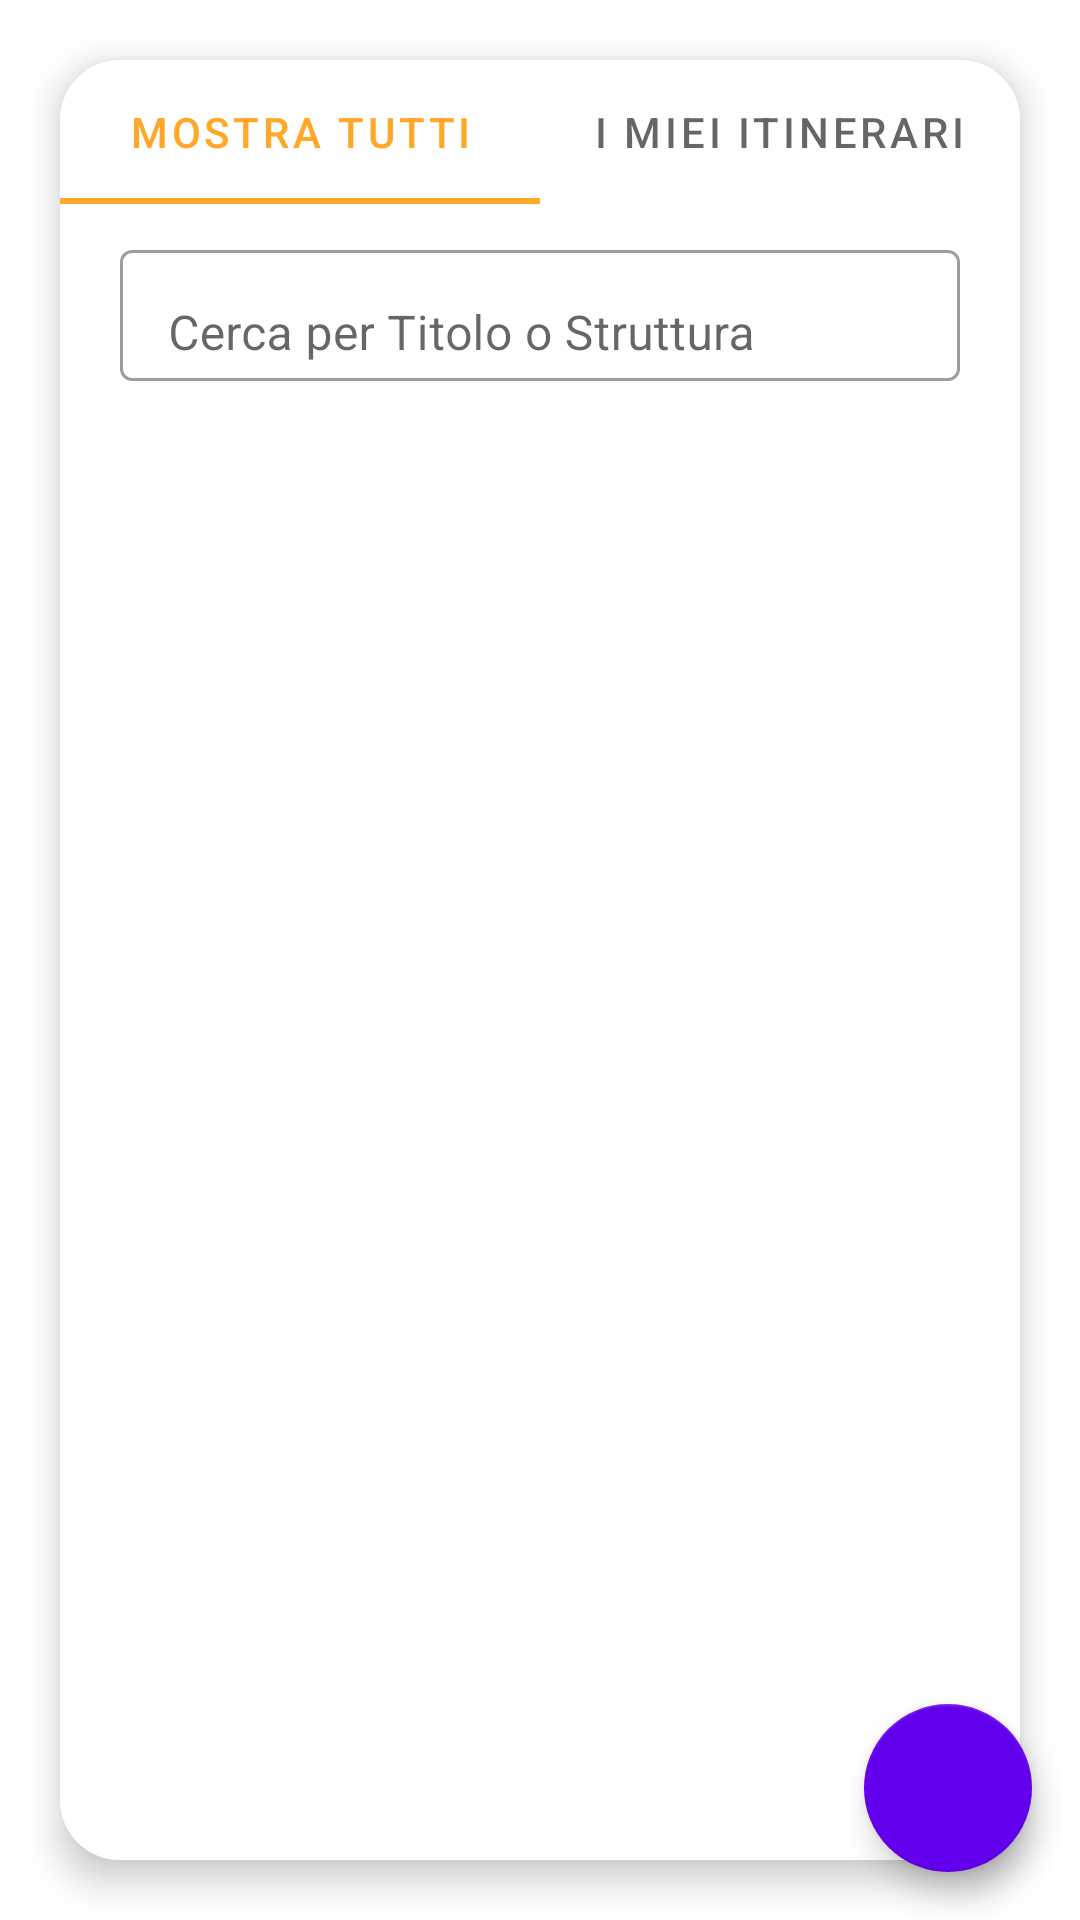

Produce the Android XML layout that renders to this screen, including the resource entries it uses.
<!-- AndroidManifest.xml: application theme Theme.Eculture -->
<!-- res/layout/fragment_list_tours.xml -->
<?xml version="1.0" encoding="utf-8"?>
<RelativeLayout xmlns:android="http://schemas.android.com/apk/res/android"
    xmlns:app="http://schemas.android.com/apk/res-auto"


    android:layout_width="match_parent"
    android:layout_height="match_parent">
    <ScrollView
        android:layout_width="fill_parent"
        android:layout_height="fill_parent"
        android:fillViewport="true">

        <LinearLayout
            android:layout_width="match_parent"
            android:layout_height="wrap_content"
            android:orientation="vertical"
            android:layout_gravity="top">


            <com.google.android.material.card.MaterialCardView
                android:id="@+id/alertBoxToursFrag"
                android:visibility="gone"
                android:layout_width="match_parent"
                android:layout_height="wrap_content"
                android:orientation="horizontal"
                app:cardBackgroundColor="@color/redAlert"
                app:cardPreventCornerOverlap="true"
                app:cardCornerRadius="@dimen/dp20"
                android:layout_margin="@dimen/dp20"
                android:layout_marginTop="@dimen/dp10"
                app:cardElevation="7dp">
                <LinearLayout
                    android:layout_width="match_parent"
                    android:layout_height="wrap_content"
                    android:layout_weight="2"
                    android:orientation="vertical"
                    android:layout_marginLeft="20dp"
                    android:padding="16dp">

                    <TextView
                        android:id="@+id/notification"
                        android:textColor="@color/redAlertText"
                        android:layout_width="match_parent"
                        android:layout_height="wrap_content"
                        android:text="@string/connection_alert_box_title"
                        android:textAppearance="?attr/textAppearanceHeadline6" />

                    <TextView
                        android:id="@+id/notification_desc"
                        android:textColor="@color/redAlertText"
                        android:layout_width="match_parent"
                        android:layout_height="wrap_content"
                        android:text="@string/connection_alert_box_description"
                        android:textAppearance="?attr/textAppearanceBody2" />
                </LinearLayout>
            </com.google.android.material.card.MaterialCardView>

            <com.google.android.material.card.MaterialCardView
                android:layout_width="match_parent"
                android:layout_height="match_parent"
                app:cardBackgroundColor="@android:color/white"
                app:cardElevation="7dp"
                app:cardPreventCornerOverlap="true"
                app:cardCornerRadius="@dimen/dp20"
                android:layout_margin="@dimen/dp20">

                <LinearLayout
                    android:layout_width="match_parent"
                    android:layout_height="match_parent"
                    android:orientation="vertical">

                    <com.google.android.material.tabs.TabLayout
                        android:id="@+id/tour_tab_container"
                        android:layout_width="match_parent"
                        android:layout_height="wrap_content">

                        <com.google.android.material.tabs.TabItem
                            android:id="@+id/tab_all"
                            android:layout_width="wrap_content"
                            android:layout_height="wrap_content"
                            android:text="@string/tour_tab_all"/>

                        <com.google.android.material.tabs.TabItem
                            android:id="@+id/tab_me"
                            android:layout_width="wrap_content"
                            android:layout_height="wrap_content"
                            android:text="@string/tour_tab_only_me"/>

                    </com.google.android.material.tabs.TabLayout>


                    <com.google.android.material.textfield.TextInputLayout
                        style="@style/Widget.MaterialComponents.TextInputLayout.OutlinedBox"
                        android:id="@+id/search_tours_container"
                        android:layout_width="match_parent"
                        android:layout_height="wrap_content"
                        android:layout_marginHorizontal="@dimen/dp20"
                        android:layout_marginVertical="@dimen/dp10"
                        android:hint="@string/tour_search_hint">

                        <com.google.android.material.textfield.TextInputEditText
                            android:id="@+id/search_tours"
                            android:layout_width="match_parent"
                            android:layout_height="wrap_content"
                            android:paddingBottom="@dimen/dp05"
                            android:inputType="textImeMultiLine"
                            android:textColor="@color/buttonColor"/>

                    </com.google.android.material.textfield.TextInputLayout>


                    <androidx.core.widget.NestedScrollView
                        android:layout_width="match_parent"
                        android:layout_height="match_parent"
                        android:background="@color/gridBackgroundColor"
                        android:paddingVertical="@dimen/dp20"
                        app:cardCornerRadius="@dimen/dp20"
                        app:cardElevation="@dimen/dp10"
                        app:layout_behavior="@string/appbar_scrolling_view_behavior">

                        <androidx.recyclerview.widget.RecyclerView
                            android:id="@+id/recycler_view"
                            android:layout_width="match_parent"
                            android:layout_height="match_parent" />

                    </androidx.core.widget.NestedScrollView>
                </LinearLayout>
            </com.google.android.material.card.MaterialCardView>
        </LinearLayout>
    </ScrollView>

    <androidx.constraintlayout.widget.ConstraintLayout
        android:layout_width="match_parent"
        android:layout_height="match_parent">
        <com.google.android.material.floatingactionbutton.FloatingActionButton
            android:id="@+id/addPointOfInterestPlaces"
            android:layout_width="wrap_content"
            android:layout_height="wrap_content"
            android:layout_margin="16dp"
            android:layout_gravity="bottom|end"
            android:clickable="true"
            app:tint="@color/white"
            app:srcCompat="@drawable/plus_white"
            app:layout_constraintBottom_toBottomOf="parent"
            app:layout_constraintRight_toRightOf="parent"/>
    </androidx.constraintlayout.widget.ConstraintLayout>


</RelativeLayout>
<!-- resources referenced by this layout -->
<resources>
  <color name="buttonColor">#787878</color>
  <color name="gridBackgroundColor">#FFFFFF</color>
  <color name="redAlert">#f8d7da</color>
  <color name="redAlertText">#842029</color>
  <color name="white">#FFFFFFFF</color>
  <dimen name="dp05">5dp</dimen>
  <dimen name="dp10">10dp</dimen>
  <dimen name="dp20">20dp</dimen>
  <string name="connection_alert_box_description">Le modifiche apportate verranno salvate una volta che la connessione sarà risatabilita.</string>
  <string name="connection_alert_box_title">Connessione assente</string>
  <string name="tour_search_hint">Cerca per Titolo o Struttura</string>
  <string name="tour_tab_all">Mostra tutti</string>
  <string name="tour_tab_only_me">I miei itinerari</string>
  <style name="Theme.Eculture" parent="Theme.MaterialComponents.Light">
          
          <item name="colorPrimary">#FFA726</item>
          <item name="colorOnPrimary">@color/white</item>
          
          <item name="colorSecondary">@color/colorPrimary</item>
          <item name="colorSecondaryVariant">@color/teal_700</item>
          <item name="colorOnSecondary">@color/black</item>
          
          <item name="android:statusBarColor" tools:targetApi="l">?attr/colorPrimary</item>
          
          <item name="actionOverflowButtonStyle">@style/MyOverflowButtonStyle</item>
      </style>
  <color name="colorPrimary">#6200EE</color>
  <color name="teal_700">#FF018786</color>
  <color name="black">#FF000000</color>
  <style name="MyOverflowButtonStyle" parent="Widget.AppCompat.ActionButton.Overflow">
          <item name="android:tint">@color/white</item>
      </style>
</resources>
